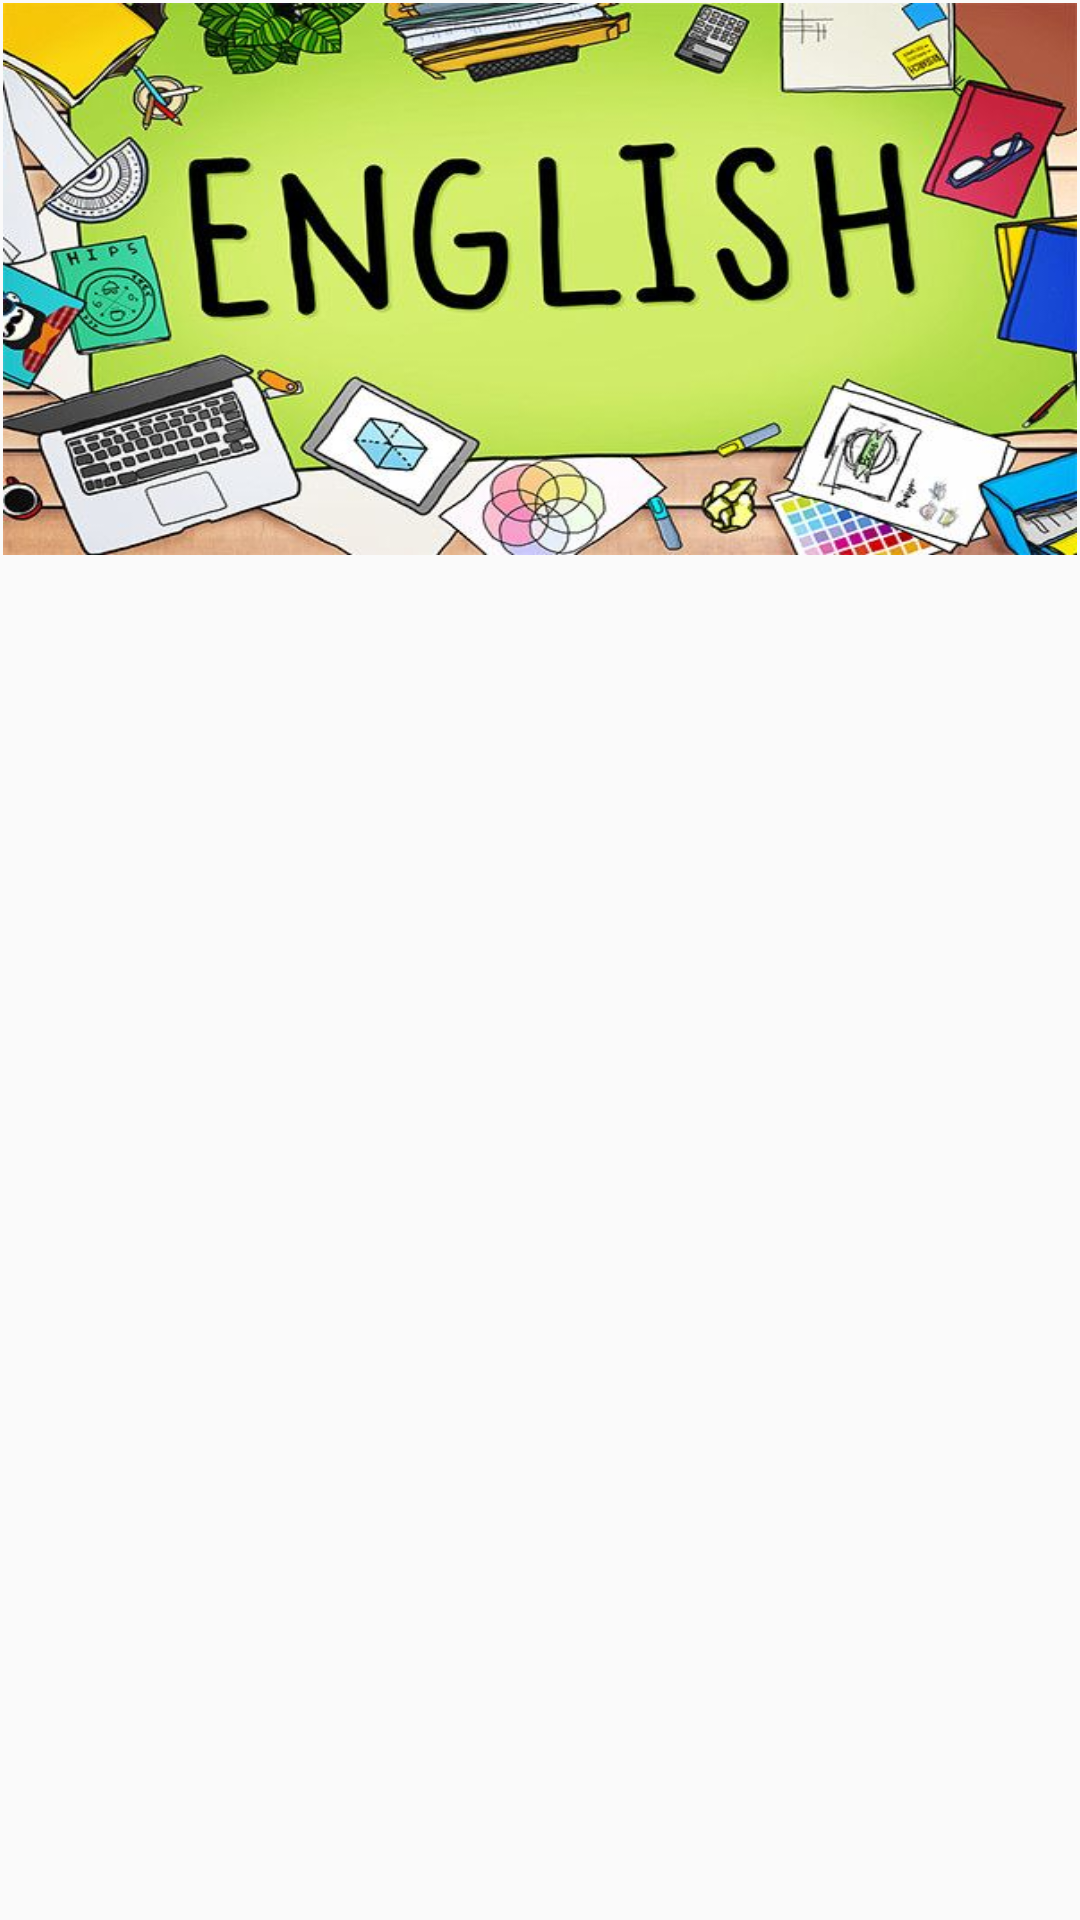

The Android layout XML behind this screen, and the referenced resources:
<!-- AndroidManifest.xml: application theme Theme.DoLearn -->
<!-- res/layout/activity_topic.xml -->
<?xml version="1.0" encoding="utf-8"?>
<LinearLayout xmlns:android="http://schemas.android.com/apk/res/android"
    xmlns:app="http://schemas.android.com/apk/res-auto"
    xmlns:tools="http://schemas.android.com/tools"
    android:layout_width="match_parent"
    android:layout_height="match_parent"
    android:weightSum="10"
    android:orientation="vertical"
    tools:context=".topic.TopicActivity">

    <LinearLayout
        android:layout_width="match_parent"
        android:layout_height="0dp"
        android:layout_weight="3"
        android:padding="1dp"
        >

        <ImageView
            android:id="@+id/imageViewTopic"
            android:layout_width="match_parent"
            android:layout_height="match_parent"
            android:scaleType="fitXY"
            app:srcCompat="@drawable/topic" />
    </LinearLayout>

    <LinearLayout
        android:layout_width="match_parent"
        android:layout_height="0dp"
        android:layout_weight="7"
        android:layout_margin="10dp"
        >
        <ExpandableListView
            android:id="@+id/listView_topic"
            android:layout_width="match_parent"
            android:layout_height="match_parent"
            android:dividerHeight="10.0dp"
            android:divider="#FFFFFF"
            android:childDivider="#FFFFFF"
            android:scrollbars="none"

            >
        </ExpandableListView>

    </LinearLayout>
</LinearLayout>
<!-- resources referenced by this layout -->
<resources>
  <!-- drawable topic: jpg bitmap (drawable, 59927 bytes) -->
  <style name="Theme.DoLearn" parent="Theme.AppCompat.DayNight.DarkActionBar">
          
          <item name="colorPrimary">@color/main</item>
          <item name="colorPrimaryDark">#47bcaa</item>
          <item name="colorAccent">@color/teal_200</item>
          <item name="colorPrimaryVariant">#47bcaa</item>
          
      </style>
  <color name="main">#CC47BCAA</color>
  <color name="teal_200">#FF03DAC5</color>
</resources>
